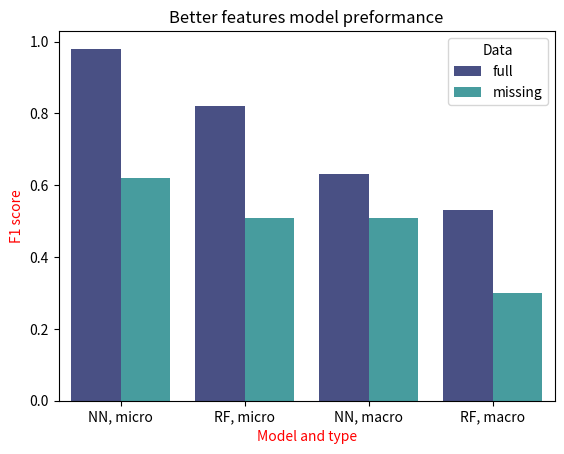

Reproduce this figure in Python. (Note: this script raises an exception after producing the figure.)
import pandas as pd
import seaborn as sns
import matplotlib.pyplot as plt

def plot_model_pref(folder="plots", name="Model preformance", bf=False):
    df = pd.DataFrame([[0.98, "full", "NN, micro"], [0.83, "full", "RF, micro"],
                       [0.64, "missing", "NN, micro"], [0.5, "missing", "RF, micro"],
                       [0.59, "full", "NN, macro"], [0.5, "full", "RF, macro"],
                       [0.51, "missing", "NN, macro"], [0.3, "missing", "RF, macro"]
                       ],
                      columns=["F1 score", "Data", "Model and type"])
    df_better_feat = pd.DataFrame([[0.98, "full", "NN, micro"], [0.82, "full", "RF, micro"],
                       [0.62, "missing", "NN, micro"], [0.51, "missing", "RF, micro"],
                       [0.63, "full", "NN, macro"], [0.53, "full", "RF, macro"],
                       [0.51, "missing", "NN, macro"], [0.3, "missing", "RF, macro"]
                       ],
                      columns=["F1 score", "Data", "Model and type"])
    df_dict = {True: df_better_feat, False: df}
    fig, ax = plt.subplots()
    ax = sns.barplot(data=df_dict[bf], y="F1 score", x="Model and type", hue="Data", palette="mako")
    ax.set_xlabel(color='r', xlabel="Model and type")
    ax.set_ylabel(color='r', ylabel="F1 score")
    ax.set_title(name)
    plt.savefig(f"{folder}/{name}.png")

if __name__ == "__main__":
    plot_model_pref(bf=True, name="Better features model preformance")
    plot_model_pref()
